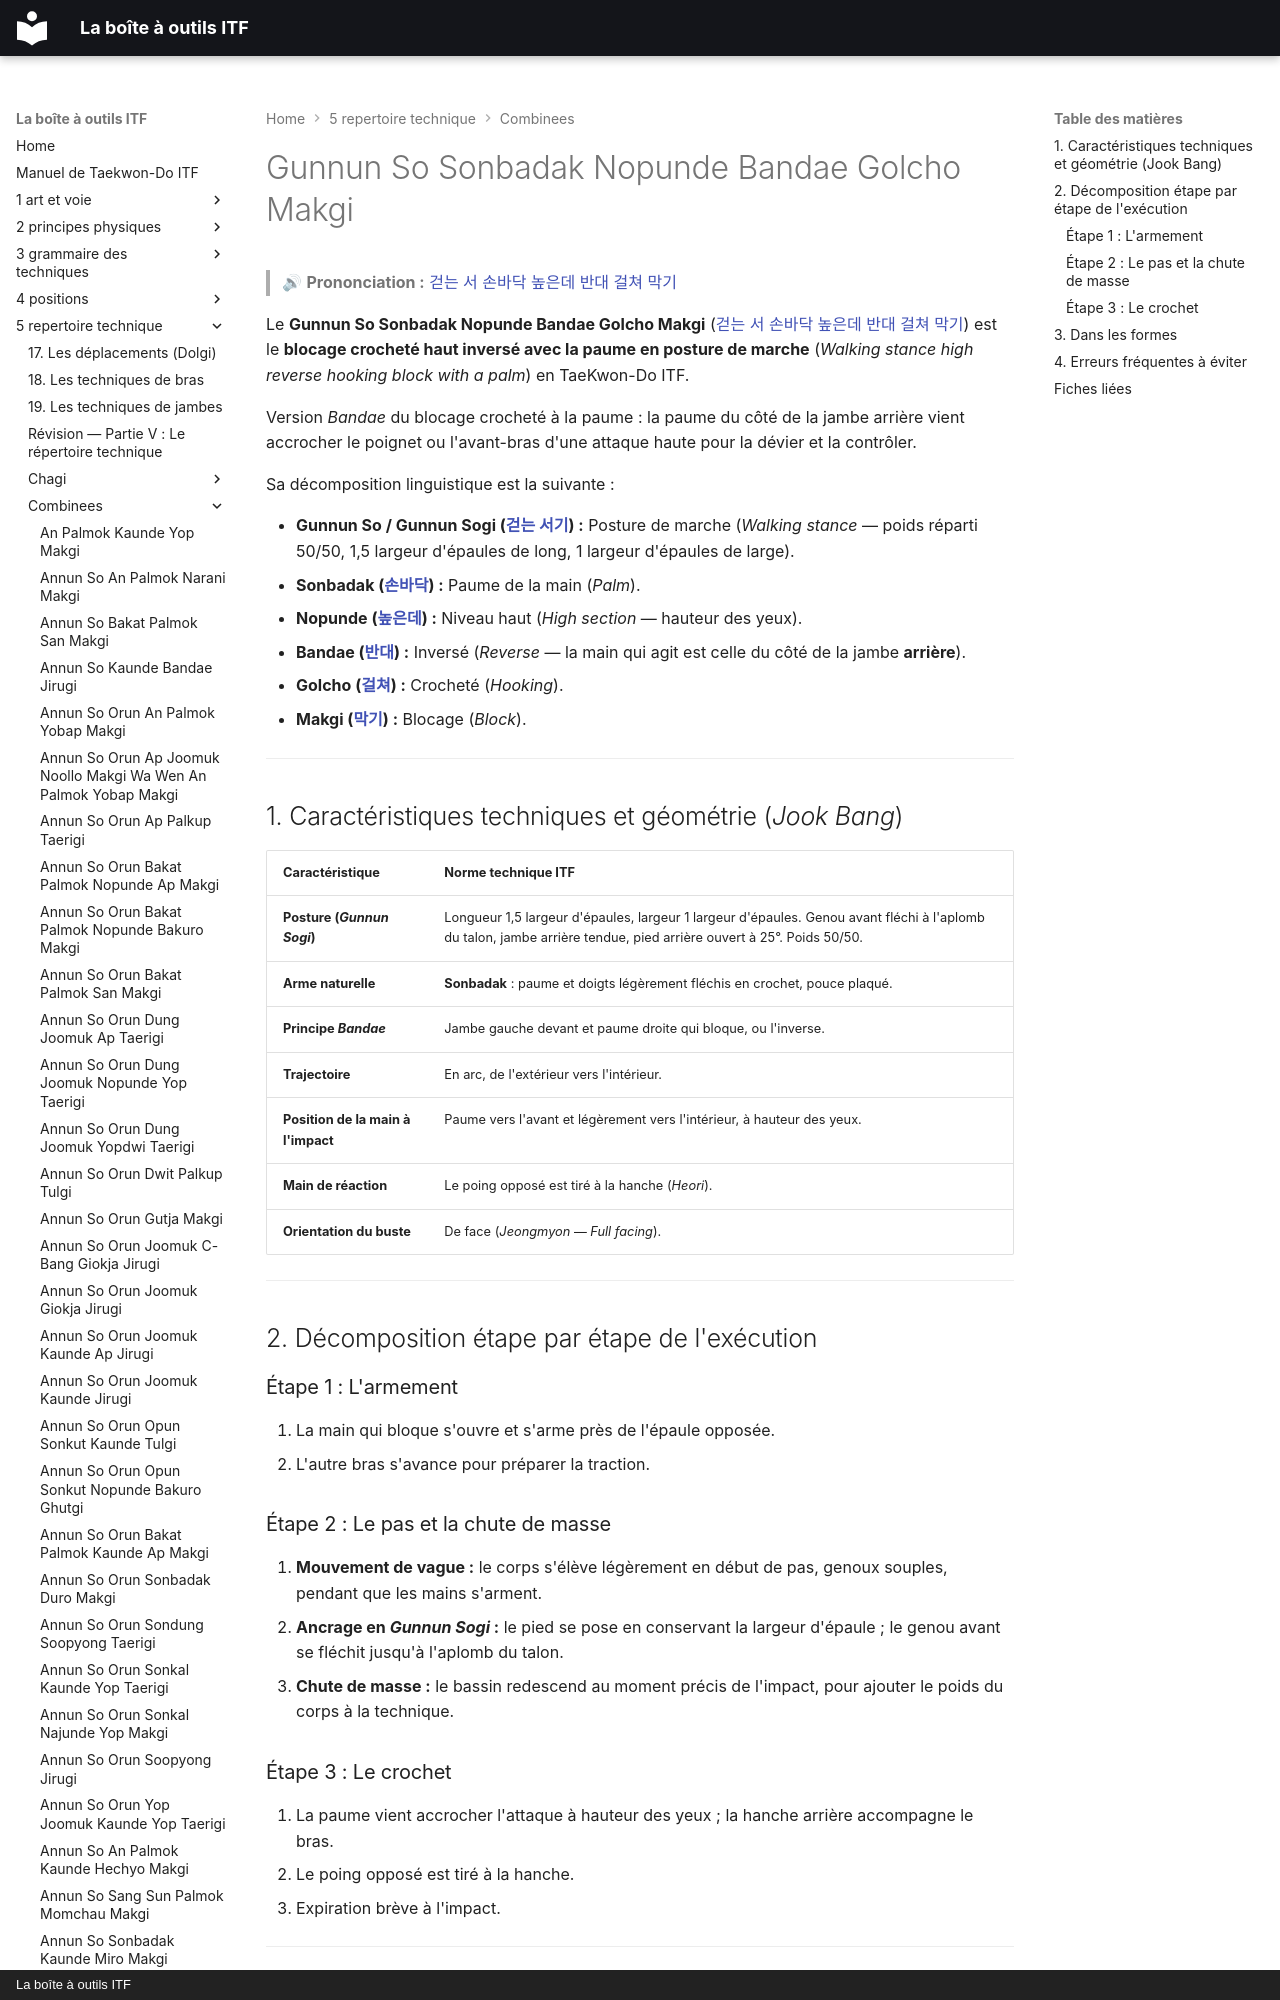

repository: yvmori1/La-boite-outils-ITF · page: 5-repertoire-technique/combinees/Gunnun-So-Sonbadak-Nopunde-Bandae-Golcho-Makgi/index.html · generator: mkdocs · copyright: La boîte à outils ITF

# Gunnun So Sonbadak Nopunde Bandae Golcho Makgi

> 🔊 **Prononciation :** [걷는 서 손바닥 높은데 반대 걸쳐 막기](../../audio/Techniques/Gunnun-So-Sonbadak-Nopunde-Bandae-Golcho-Makgi.m4a)

Le **Gunnun So Sonbadak Nopunde Bandae Golcho Makgi** ([걷는 서 손바닥 높은데 반대 걸쳐 막기](../../audio/Techniques/Gunnun-So-Sonbadak-Nopunde-Bandae-Golcho-Makgi.m4a)) est le **blocage crocheté haut inversé avec la paume en posture de marche** (*Walking stance high reverse hooking block with a palm*) en TaeKwon-Do ITF.

Version *Bandae* du blocage crocheté à la paume : la paume du côté de la jambe arrière vient accrocher le poignet ou l'avant-bras d'une attaque haute pour la dévier et la contrôler.

Sa décomposition linguistique est la suivante :
